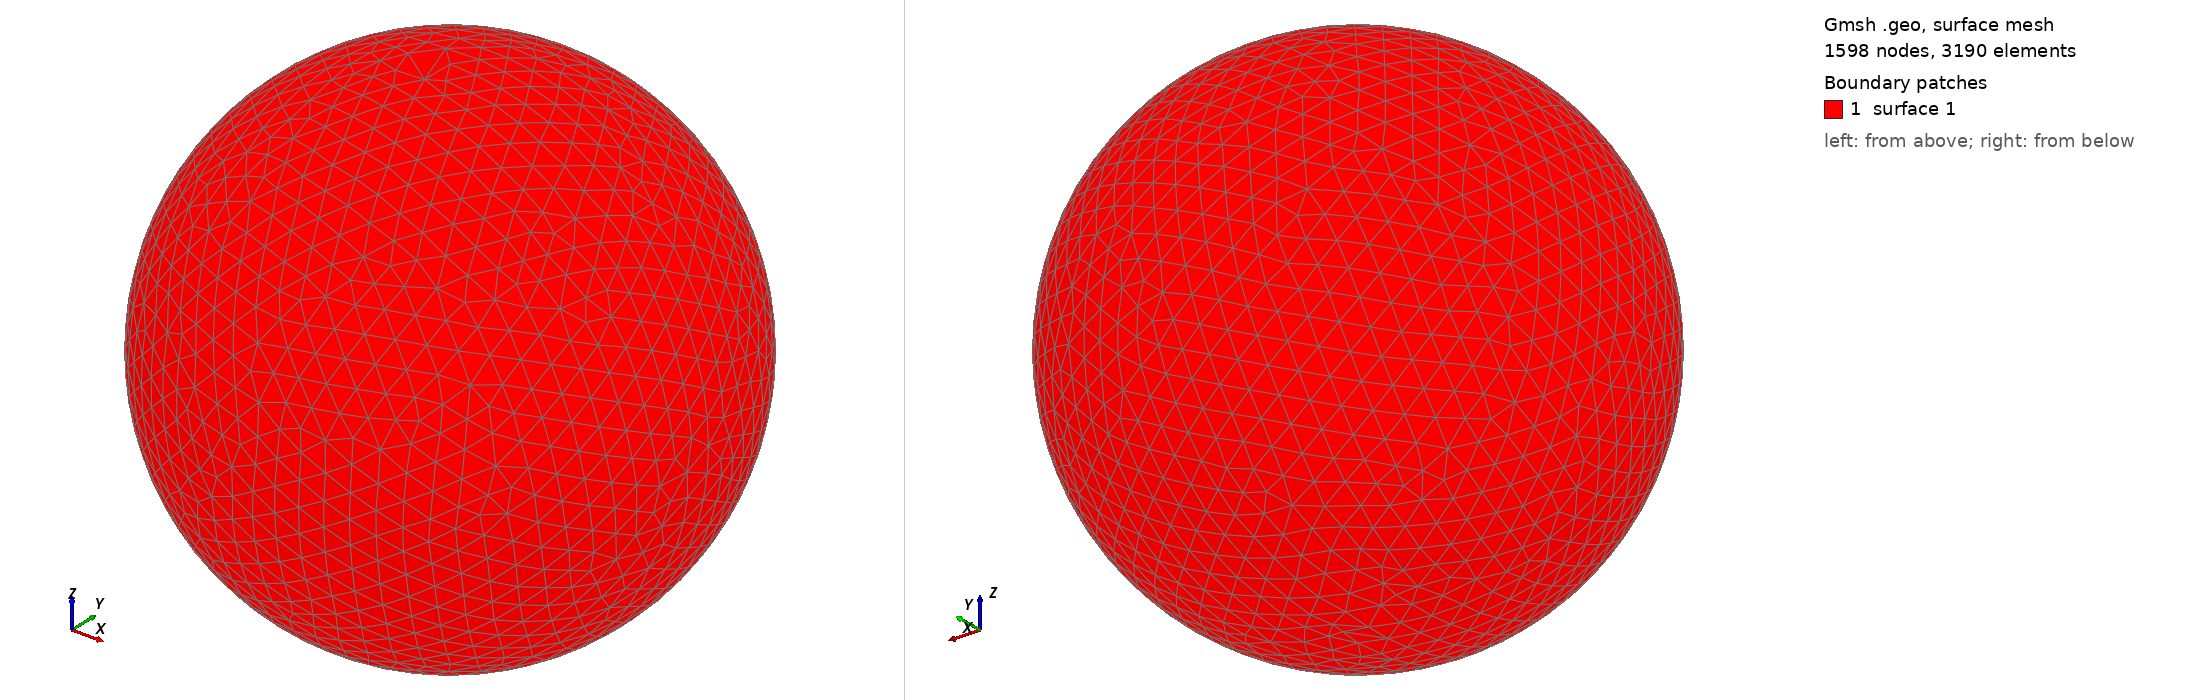

Gmsh geometry script, surface-meshed: 1598 nodes, 3190 surface elements. Boundary patches (legend numbers): 1 surface 1. Left view from above one corner, right view from below the opposite corner. The script declares no physical surfaces, so the legend lists its geometric surfaces. The drawing asked Gmsh for element sizes between 1% and 20% of the model's largest extent; the script's own settings can give other sizes.

=== shot2981.geo (drawn) ===
SetFactory("OpenCASCADE");
Point(1) = {0,0,0,0};
Sphere(1) = {0,0,0,0.98200000};
MeshSize{ PointsOf{ Surface{:}; } } = 0.098200000;
Mesh.ElementOrder=1;
Mesh.Format=39;
